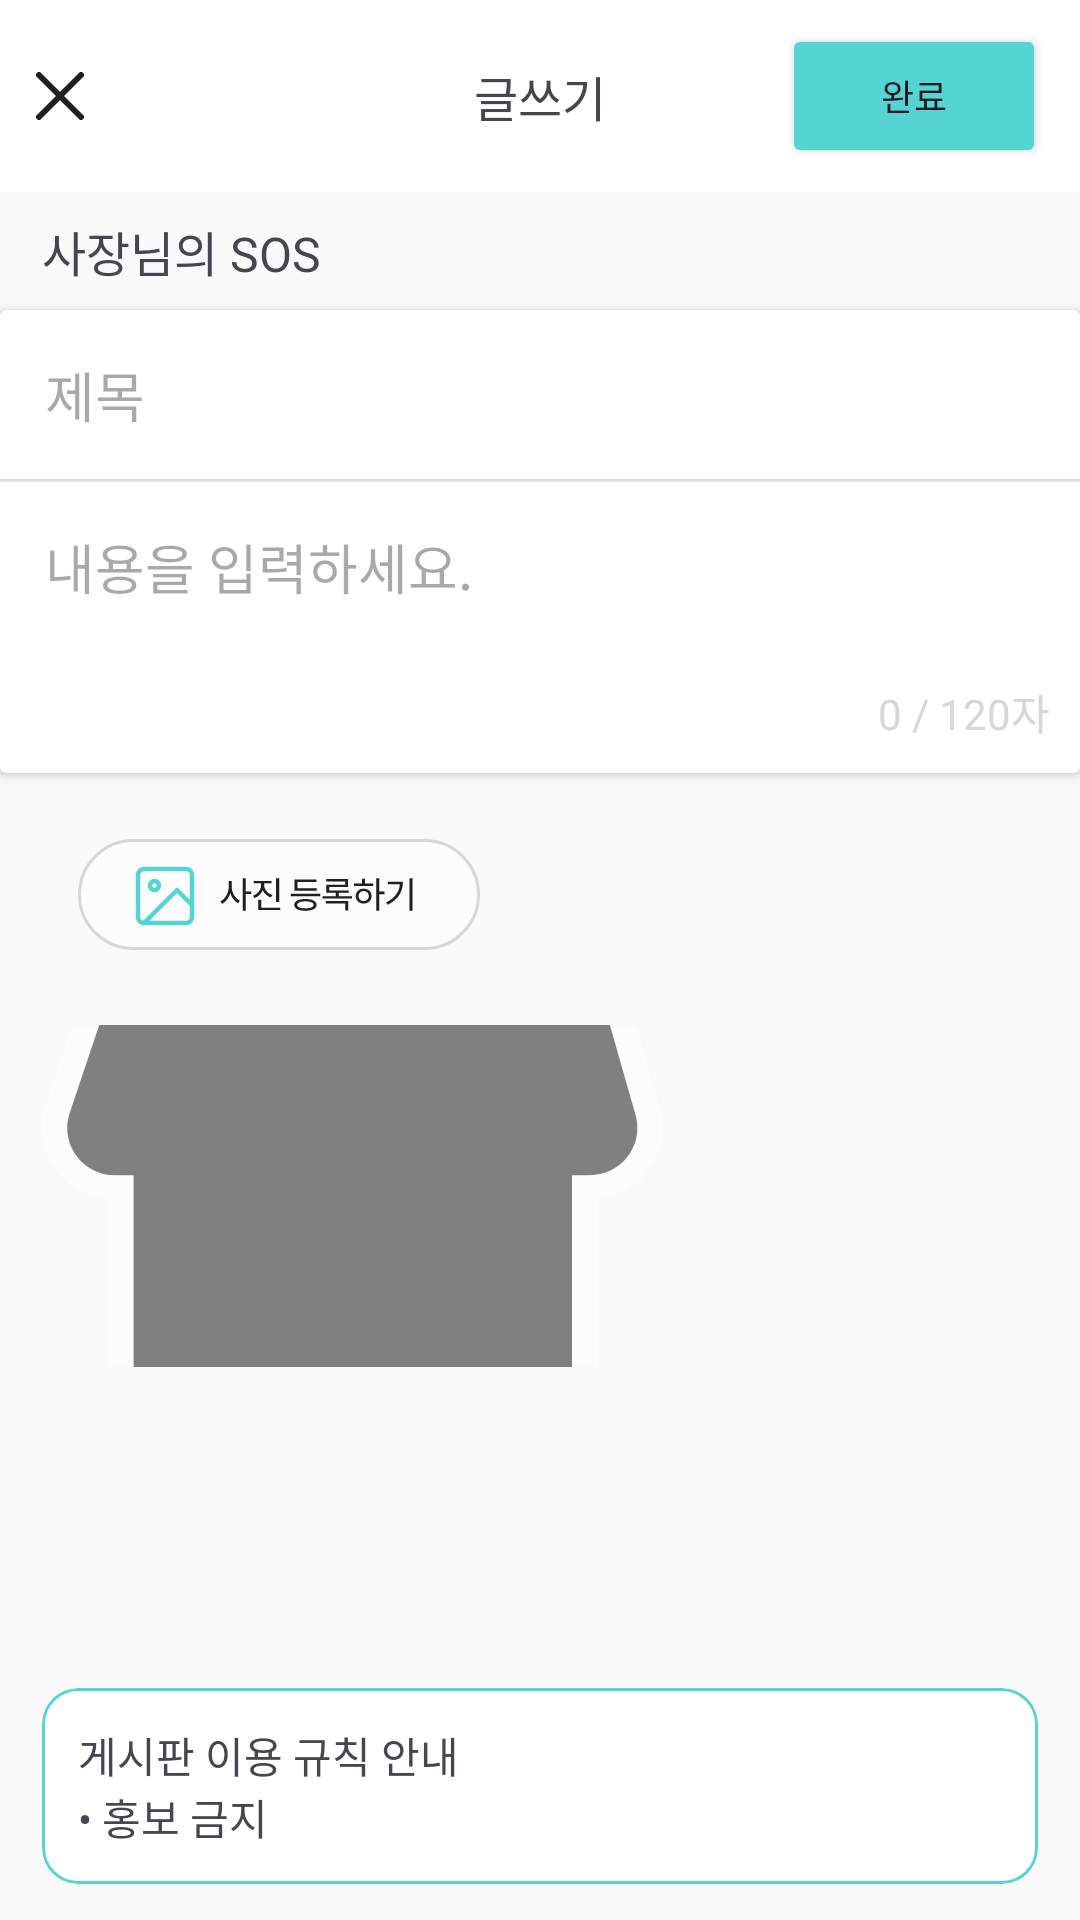

Here is an Android app screen rendered from its layout file. Give the layout XML and the strings, colors and styles it references.
<!-- AndroidManifest.xml: application theme Theme.Kusitms_hackathon_c -->
<!-- res/layout/fragment_write_owner.xml -->
<?xml version="1.0" encoding="utf-8"?>
<LinearLayout xmlns:android="http://schemas.android.com/apk/res/android"
    xmlns:app="http://schemas.android.com/apk/res-auto"
    xmlns:tools="http://schemas.android.com/tools"
    android:layout_width="match_parent"
    android:layout_height="match_parent"
    android:background="@color/background"
    android:orientation="vertical"
    tools:context=".presentation.ui.main.write.WriteOwnerFragment">

    <androidx.constraintlayout.widget.ConstraintLayout
        android:layout_width="match_parent"
        android:layout_height="wrap_content">

        <com.google.android.material.appbar.MaterialToolbar
            android:id="@+id/materialToolbar"
            android:layout_width="match_parent"
            android:layout_height="wrap_content"
            android:background="@color/white"
            android:minHeight="?attr/actionBarSize"
            android:theme="?attr/actionBarTheme"
            app:layout_constraintBottom_toBottomOf="parent"
            app:layout_constraintEnd_toEndOf="parent"
            app:layout_constraintHorizontal_bias="1.0"
            app:layout_constraintStart_toStartOf="parent"
            app:layout_constraintTop_toTopOf="parent"
            app:layout_constraintVertical_bias="0.0" />

        <ImageButton
            android:id="@+id/ibtn_close"
            android:layout_width="wrap_content"
            android:layout_height="wrap_content"
            android:backgroundTint="@android:color/transparent"
            android:foregroundGravity="center"
            android:src="@drawable/home_icn_cancel"
            app:layout_constraintBottom_toBottomOf="@+id/materialToolbar"
            app:layout_constraintStart_toStartOf="parent"
            app:layout_constraintTop_toTopOf="parent" />

        <TextView
            android:id="@+id/tv_title"
            style="@style/subtitle2"
            android:layout_width="wrap_content"
            android:layout_height="wrap_content"
            android:foregroundGravity="center"
            android:text="글쓰기"
            app:layout_constraintBottom_toBottomOf="parent"
            app:layout_constraintEnd_toEndOf="parent"
            app:layout_constraintStart_toStartOf="parent"
            app:layout_constraintTop_toTopOf="parent" />

        <Button
            android:id="@+id/btn_complete"
            style="@style/subtitle3"
            android:layout_width="wrap_content"
            android:layout_height="wrap_content"
            android:backgroundTint="@color/main1"
            android:foregroundGravity="center"
            android:text="완료"
            app:layout_constraintBottom_toBottomOf="@+id/materialToolbar"
            app:layout_constraintEnd_toEndOf="parent"
            app:layout_constraintHorizontal_bias="0.84"
            app:layout_constraintStart_toEndOf="@+id/tv_title"
            app:layout_constraintTop_toTopOf="parent" />
    </androidx.constraintlayout.widget.ConstraintLayout>

    <TextView
        android:id="@+id/tv_category"
        style="@style/subtitle2"
        android:layout_width="match_parent"
        android:layout_height="wrap_content"
        android:layout_marginLeft="14dp"
        android:layout_marginTop="8dp"
        android:text="사장님의 SOS" />

    <androidx.cardview.widget.CardView
        android:layout_width="match_parent"
        android:layout_height="wrap_content"
        android:layout_marginTop="8dp">

        <LinearLayout
            android:layout_width="match_parent"
            android:layout_height="match_parent"
            android:orientation="vertical">

            <EditText
                android:id="@+id/etv_title"
                android:layout_width="match_parent"
                android:layout_height="wrap_content"
                android:background="@android:color/transparent"
                android:ems="10"
                android:hint="제목"
                android:inputType="text"
                android:padding="15dp" />

            <View
                android:id="@+id/divider2"
                android:layout_width="match_parent"
                android:layout_height="1dp"
                android:background="?android:attr/listDivider" />

            <EditText
                android:id="@+id/etv_content"
                android:layout_width="match_parent"
                android:layout_height="wrap_content"
                android:background="@android:color/transparent"
                android:ems="10"
                android:gravity="start|top"
                android:hint="내용을 입력하세요."
                android:inputType="textMultiLine"
                android:maxLength="120"
                android:padding="15dp" />

            <TextView
                android:id="@+id/tv_max"
                android:layout_width="match_parent"
                android:layout_height="wrap_content"
                android:padding="10dp"
                android:text="0 / 120자"
                android:textAlignment="textEnd"
                android:textColor="@color/grey1" />
        </LinearLayout>

    </androidx.cardview.widget.CardView>

    <ImageButton
        android:id="@+id/ibtn_registerImage"
        android:layout_width="wrap_content"
        android:layout_height="wrap_content"
        android:layout_marginLeft="14dp"
        android:layout_marginTop="12dp"
        android:backgroundTint="@android:color/transparent"
        android:src="@drawable/home_sos_write_btn_picture" />

    <com.google.android.material.imageview.ShapeableImageView
        android:id="@+id/iv_registerImage"
        android:layout_width="210dp"
        android:layout_height="114dp"
        android:layout_marginLeft="14dp"
        android:layout_marginTop="15dp"
        android:scaleType="centerCrop"
        android:src="@drawable/ic_marker"
        app:shapeAppearanceOverlay="@style/ShapeAppearance.Material3.Corner.Large" />

    <androidx.constraintlayout.widget.ConstraintLayout
        android:layout_width="match_parent"
        android:layout_height="match_parent">

        <com.google.android.material.card.MaterialCardView
            android:id="@+id/cv_rule"
            android:layout_width="match_parent"
            android:layout_height="wrap_content"
            android:layout_marginHorizontal="14dp"
            android:layout_marginStart="14dp"
            android:layout_marginEnd="14dp"
            android:layout_marginBottom="12dp"
            android:backgroundTint="@color/white"
            app:layout_constraintBottom_toBottomOf="parent"
            app:layout_constraintEnd_toEndOf="parent"
            app:layout_constraintStart_toStartOf="parent"
            app:strokeColor="@color/main1">

            <LinearLayout
                android:layout_width="match_parent"
                android:layout_height="match_parent"
                android:orientation="vertical"
                android:padding="12dp">

                <TextView
                    android:id="@+id/tv_rule1"
                    android:layout_width="match_parent"
                    android:layout_height="wrap_content"
                    android:text="게시판 이용 규칙 안내" />

                <TextView
                    android:id="@+id/tv_rule2"
                    android:layout_width="match_parent"
                    android:layout_height="wrap_content"
                    android:text="• 홍보 금지" />
            </LinearLayout>
        </com.google.android.material.card.MaterialCardView>
    </androidx.constraintlayout.widget.ConstraintLayout>

</LinearLayout>
<!-- resources referenced by this layout -->
<resources>
  <color name="background">#FFF9F9F9</color>
  <color name="grey1">#FFD7D7D7</color>
  <color name="main1">#FF54D4D3</color>
  <color name="white">#FFFFFFFF</color>
  <!-- drawable home_icn_cancel (drawable) -->
  <vector xmlns:android="http://schemas.android.com/apk/res/android"
      android:width="16dp"
      android:height="16dp"
      android:viewportWidth="16"
      android:viewportHeight="16">
    <path
        android:pathData="M1,1L8,8M15,15L8,8M8,8L15,1L1,15"
        android:strokeLineJoin="round"
        android:strokeWidth="2"
        android:fillColor="#00000000"
        android:strokeColor="#202020"
        android:strokeLineCap="round"/>
  </vector>
  <!-- drawable home_sos_write_btn_picture: vector/xml drawable (drawable, 3393 chars, omitted) -->
  <!-- drawable ic_marker (drawable) -->
  <vector xmlns:android="http://schemas.android.com/apk/res/android"
      android:width="50dp"
      android:height="42dp"
      android:viewportWidth="50"
      android:viewportHeight="42">
    <path
        android:pathData="M9.068,1C7.028,1 5.216,2.303 4.568,4.238L1.25,14.128C0.218,17.203 2.507,20.385 5.751,20.385H6.272V36.209C6.272,38.831 8.398,40.956 11.02,40.956H38.316C40.938,40.956 43.064,38.831 43.064,36.209V20.385H43.502C46.654,20.385 48.931,17.369 48.068,14.338L45.253,4.448C44.672,2.407 42.808,1 40.687,1H9.068Z"
        android:fillColor="#808080"
        android:fillType="evenOdd"/>
    <path
        android:pathData="M4.568,4.238L3.619,3.92L3.619,3.92L4.568,4.238ZM1.25,14.128L2.198,14.446L2.198,14.446L1.25,14.128ZM6.272,20.385H7.272V19.385H6.272V20.385ZM43.064,20.385V19.385H42.064V20.385H43.064ZM48.068,14.338L49.03,14.064L49.03,14.064L48.068,14.338ZM45.253,4.448L44.291,4.722L44.291,4.722L45.253,4.448ZM5.516,4.556C6.028,3.029 7.458,2 9.068,2V0C6.598,0 4.405,1.578 3.619,3.92L5.516,4.556ZM2.198,14.446L5.516,4.556L3.619,3.92L0.302,13.81L2.198,14.446ZM5.751,19.385C3.19,19.385 1.384,16.873 2.198,14.446L0.302,13.81C-0.947,17.533 1.824,21.385 5.751,21.385V19.385ZM6.272,19.385H5.751V21.385H6.272V19.385ZM7.272,36.209V20.385H5.272V36.209H7.272ZM11.02,39.956C8.95,39.956 7.272,38.278 7.272,36.209H5.272C5.272,39.383 7.846,41.956 11.02,41.956V39.956ZM38.316,39.956H11.02V41.956H38.316V39.956ZM42.064,36.209C42.064,38.278 40.386,39.956 38.316,39.956V41.956C41.491,41.956 44.064,39.383 44.064,36.209H42.064ZM42.064,20.385V36.209H44.064V20.385H42.064ZM43.502,19.385H43.064V21.385H43.502V19.385ZM47.106,14.612C47.787,17.005 45.99,19.385 43.502,19.385V21.385C47.318,21.385 50.074,17.734 49.03,14.064L47.106,14.612ZM44.291,4.722L47.106,14.612L49.03,14.064L46.215,4.174L44.291,4.722ZM40.687,2C42.362,2 43.833,3.111 44.291,4.722L46.215,4.174C45.512,1.704 43.255,0 40.687,0V2ZM9.068,2H40.687V0H9.068V2Z"
        android:fillColor="#FCFCFC"/>
  </vector>
  <style name="subtitle2">
          <item name="fontFamily">@font/noto_sans_regular</item>
          <item name="android:textSize">16sp</item>
      </style>
  <style name="subtitle3">
          <item name="fontFamily">@font/noto_sans_bold</item>
          <item name="android:textSize">12sp</item>
      </style>
  <style name="Theme.Kusitms_hackathon_c" parent="Base.Theme.Kusitms_hackathon_c" />
  <style name="Base.Theme.Kusitms_hackathon_c" parent="Theme.Material3.DayNight.NoActionBar">
          
           <item name="colorPrimary">@color/main1</item>
      </style>
</resources>
